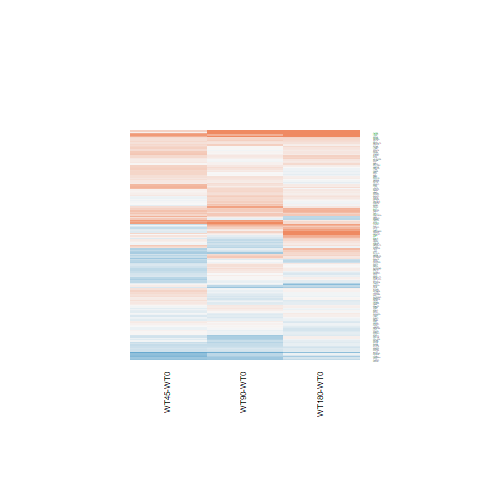

The data file committed next to this chart (first rows):
WT180-WT0.logFC, WT180-WT0.AveExpr, WT180-WT0.t, WT180-WT0.P.Value, WT180-WT0.adj.P.Val, WT180-WT0.B, WT45-WT0.logFC, WT45-WT0.AveExpr, WT45-WT0.t, WT45-WT0.P.Value, WT45-WT0.adj.P.Val, WT45-WT0.B, WT90-WT0.logFC, WT90-WT0.AveExpr, WT90-WT0.t, WT90-WT0.P.Value, WT90-WT0.adj.P.Val, WT90-WT0.B
-0.3616, 8.975, -1.291, 0.2088, 0.6664, -6.09, -0.6844, 8.975, -2.452, 0.0218, 0.2418, -3.818, -0.6075, 8.975, -2.174, 0.03968, 0.2557, -4.527
0.2649, 5.256, 1.587, 0.1255, 0.5743, -5.645, -0.2696, 5.256, -1.575, 0.1283, 0.3986, -5.281, 0.2703, 5.256, 1.619, 0.1183, 0.3996, -5.421
-0.03355, 10.89, -0.2371, 0.8146, 0.958, -6.858, -0.1382, 10.89, -0.9787, 0.3374, 0.6029, -6.037, 0.1578, 10.89, 1.112, 0.2771, 0.5847, -6.084
-0.1004, 6.694, -0.7648, 0.4518, 0.8353, -6.638, -0.3527, 6.694, -2.674, 0.0132, 0.2268, -3.368, -0.3483, 6.694, -2.643, 0.01418, 0.1824, -3.603
-0.03792, 5.74, -0.2201, 0.8276, 0.961, -6.873, -0.1212, 5.74, -0.7011, 0.4899, 0.7187, -6.274, 0.4143, 5.74, 2.433, 0.0227, 0.2136, -4.014
0.1857, 7.037, 1.044, 0.3068, 0.7495, -6.39, 0.3431, 7.037, 1.93, 0.06538, 0.3192, -4.8, 0.02618, 7.037, 0.1471, 0.8843, 0.9582, -6.746
-0.5299, 1.916, -1.491, 0.1487, 0.5999, -5.284, -0.7917, 1.916, -2.111, 0.04531, 0.2881, -3.971, -0.52, 1.916, -1.468, 0.155, 0.4475, -5.156
-0.09116, 5.581, -0.524, 0.605, 0.8955, -6.753, -0.215, 5.581, -1.229, 0.2309, 0.5071, -5.769, 0.1098, 5.581, 0.635, 0.5314, 0.7752, -6.513
0.1534, 5.627, 1.067, 0.2964, 0.7408, -6.325, -0.08841, 5.627, -0.6097, 0.5477, 0.7575, -6.329, 0.2903, 5.627, 2.028, 0.05371, 0.2866, -4.774
-0.1202, 7.196, -0.5918, 0.5595, 0.878, -6.76, 0.3116, 7.196, 1.536, 0.1375, 0.4088, -5.419, 0.02055, 7.196, 0.1012, 0.9202, 0.9722, -6.754
0.1189, 5.667, 0.8395, 0.4094, 0.8143, -6.545, 0.098, 5.667, 0.6908, 0.4962, 0.7233, -6.288, -0.04709, 5.667, -0.3309, 0.7436, 0.8909, -6.661
-0.4368, 6.5, -2.07, 0.04924, 0.4078, -4.892, 0.438, 6.5, 2.102, 0.04617, 0.2891, -4.496, -0.1057, 6.5, -0.5043, 0.6186, 0.8293, -6.62
-0.1838, 2.257, -0.7236, 0.4762, 0.8426, -6.17, -0.09025, 2.257, -0.3587, 0.723, 0.8632, -6.014, 0.02191, 2.257, 0.08906, 0.9298, 0.9764, -6.281
0.06888, 6.665, 0.4259, 0.6739, 0.9146, -6.841, 0.3193, 6.665, 1.979, 0.05934, 0.3119, -4.714, -0.1009, 6.665, -0.6227, 0.5393, 0.7792, -6.553
-0.03123, 6.835, -0.185, 0.8548, 0.9672, -6.919, 0.2732, 6.835, 1.623, 0.1176, 0.3872, -5.291, -0.1204, 6.835, -0.7126, 0.4829, 0.7446, -6.496
-0.05453, 4.418, -0.2804, 0.7816, 0.9501, -6.774, 0.3088, 4.418, 1.618, 0.1186, 0.3886, -5.199, -0.3554, 4.418, -1.788, 0.08632, 0.3491, -5.078
0.1345, 6.834, 0.7463, 0.4627, 0.839, -6.653, 0.06431, 6.834, 0.3565, 0.7246, 0.8642, -6.498, 0.2883, 6.834, 1.602, 0.1221, 0.4044, -5.504
1.951, -0.9716, 3.508, 0.001788, 0.06294, -1.196, 0.8477, -0.9716, 1.335, 0.1942, 0.4705, -4.629, 0.6287, -0.9716, 0.9682, 0.3425, 0.6434, -5.047
0.08648, 4.916, 0.5037, 0.6191, 0.8983, -6.722, -0.03934, 4.916, -0.2273, 0.8221, 0.9204, -6.445, 0.1312, 4.916, 0.7661, 0.451, 0.7235, -6.376
0.04594, 5.878, 0.3006, 0.7663, 0.9455, -6.86, 0.2051, 5.878, 1.346, 0.1906, 0.4661, -5.646, -0.03828, 5.878, -0.2499, 0.8048, 0.922, -6.691
-0.1456, 5.244, -0.9865, 0.3336, 0.7686, -6.385, -0.2808, 5.244, -1.888, 0.071, 0.3272, -4.805, -0.2823, 5.244, -1.902, 0.06917, 0.3165, -4.962
0.1614, 6.535, 1.182, 0.2487, 0.7031, -6.223, 0.2413, 6.535, 1.768, 0.0896, 0.3542, -5.052, 0.7626, 6.535, 5.633, 8.17775918009813e-06, 0.001748, 3.589
-0.1743, -1.213, -0.3069, 0.7615, 0.9443, -5.644, -0.2406, -1.213, -0.4171, 0.6803, 0.8375, -5.286, -0.5793, -1.213, -0.9589, 0.3471, 0.647, -5.089
0.1452, 5.523, 0.8416, 0.4082, 0.8134, -6.537, 0.1489, 5.523, 0.8623, 0.397, 0.6494, -6.15, 0.05631, 5.523, 0.3255, 0.7476, 0.8929, -6.658
-0.1942, 6.239, -1.753, 0.0923, 0.5124, -5.429, 0.1206, 6.239, 1.094, 0.2846, 0.5571, -5.955, 0.02904, 6.239, 0.2633, 0.7946, 0.9166, -6.706
-0.1384, 7.214, -0.7714, 0.4479, 0.8343, -6.638, -0.3218, 7.214, -1.791, 0.08585, 0.3505, -5.031, 0.14, 7.214, 0.7803, 0.4428, 0.7181, -6.451
-0.1816, 5.693, -0.9178, 0.3678, 0.7911, -6.473, 0.2217, 5.693, 1.132, 0.2686, 0.5422, -5.9, -0.1282, 5.693, -0.6495, 0.5222, 0.7696, -6.505
0.09708, 7.758, 0.6479, 0.5231, 0.8629, -6.725, 0.2881, 7.758, 1.92, 0.06669, 0.3214, -4.815, 0.3674, 7.758, 2.447, 0.02205, 0.2106, -4.012
0.09654, 6.507, 0.5004, 0.6213, 0.8993, -6.799, 0.5896, 6.507, 3.076, 0.005144, 0.1979, -2.498, 0.1065, 6.507, 0.5524, 0.5858, 0.8094, -6.59
0.07915, 7.419, 0.5751, 0.5705, 0.8835, -6.772, 0.2113, 7.419, 1.535, 0.1377, 0.4088, -5.42, -0.06033, 7.419, -0.4385, 0.6649, 0.8525, -6.661
0.2504, -1.481, 0.3558, 0.7251, 0.9311, -5.38, 0.799, -1.481, 1.212, 0.2371, 0.5125, -4.681, 1.18, -1.481, 1.882, 0.07195, 0.3229, -4.037
1.293, 4.578, 5.571, 9.5631418849061e-06, 0.001077, 3.379, -0.003658, 4.578, -0.01469, 0.9884, 0.9946, -6.402, 0.05283, 4.578, 0.2138, 0.8325, 0.9346, -6.576
-0.1857, 5.587, -1.642, 0.1134, 0.5543, -5.577, 0.02321, 5.587, 0.2065, 0.8381, 0.9272, -6.505, -0.06552, 5.587, -0.582, 0.566, 0.7981, -6.544
2.828, -0.5905, 4.846, 6.00343665558333e-05, 0.004847, 1.609, 0.3401, -0.5905, 0.4429, 0.6618, 0.8268, -5.126, 1.378, -0.5905, 2.048, 0.05153, 0.2819, -3.824
0.009036, 8.03, 0.06919, 0.9454, 0.9855, -6.934, 0.3487, 8.03, 2.663, 0.01355, 0.2268, -3.394, 0.2451, 8.03, 1.873, 0.07316, 0.3246, -5.071
-0.05592, 6.648, -0.3516, 0.7282, 0.9318, -6.868, 0.2895, 6.648, 1.827, 0.07998, 0.3405, -4.967, 0.1126, 6.648, 0.7096, 0.4847, 0.7461, -6.496
0.2763, 1.93, 0.8478, 0.4048, 0.8106, -6.081, -0.5369, 1.93, -1.44, 0.1628, 0.4356, -4.985, -0.5826, 1.93, -1.561, 0.1315, 0.4175, -4.981
-0.1942, 5.273, -1.066, 0.297, 0.7413, -6.313, -0.3086, 5.273, -1.684, 0.1051, 0.3747, -5.142, -0.3171, 5.273, -1.732, 0.09595, 0.3647, -5.249
-0.011, 5.647, -0.07108, 0.9439, 0.9854, -6.897, -0.138, 5.647, -0.8877, 0.3835, 0.6403, -6.127, 0.02269, 5.647, 0.1468, 0.8845, 0.9582, -6.708
0.5739, 5.359, 3.244, 0.003427, 0.09729, -2.395, -0.3482, 5.359, -1.892, 0.07048, 0.3267, -4.782, 0.354, 5.359, 1.987, 0.0583, 0.2934, -4.826
-0.3097, 6.713, -1.577, 0.1278, 0.5779, -5.713, -0.4755, 6.713, -2.412, 0.02381, 0.2442, -3.901, -0.06996, 6.713, -0.3574, 0.7239, 0.8806, -6.689
-0.1275, 8.339, -0.7938, 0.435, 0.8277, -6.611, -0.04153, 8.339, -0.2584, 0.7982, 0.9082, -6.524, -0.3214, 8.339, -2.004, 0.05639, 0.2903, -4.845
-0.3772, 5.029, -1.904, 0.06891, 0.46, -5.117, -0.4292, 5.029, -2.156, 0.04119, 0.2803, -4.319, -0.004912, 5.029, -0.02524, 0.9801, 0.9921, -6.691
0.2548, 6.616, 1.565, 0.1306, 0.5814, -5.728, 0.2788, 6.616, 1.712, 0.0996, 0.3676, -5.146, 0.2216, 6.616, 1.36, 0.1862, 0.487, -5.833
0.3198, 5.929, 1.878, 0.07246, 0.4698, -5.213, 0.4737, 5.929, 2.789, 0.01013, 0.215, -3.109, 0.4263, 5.929, 2.51, 0.01915, 0.2043, -3.861
-0.1337, 8.016, -1.04, 0.3087, 0.7503, -6.39, 0.1323, 8.016, 1.027, 0.3145, 0.5839, -6.033, -0.06455, 8.016, -0.5017, 0.6204, 0.8305, -6.624
0.2401, 4.828, 1.187, 0.2466, 0.7022, -6.138, 0.6201, 4.828, 3.114, 0.004693, 0.1956, -2.354, 0.2036, 4.828, 1.006, 0.3246, 0.6261, -6.153
-0.08472, 2.912, -0.2654, 0.7929, 0.9534, -6.578, -0.7053, 2.912, -2.017, 0.0549, 0.3046, -4.293, -0.3988, 2.912, -1.2, 0.2416, 0.5461, -5.687
-0.008051, 5.82, -0.05787, 0.9543, 0.9878, -6.903, 0.2282, 5.82, 1.649, 0.1121, 0.3802, -5.224, 0.1614, 5.82, 1.165, 0.2553, 0.5605, -6.05
0.09499, 4.502, 0.5289, 0.6017, 0.8941, -6.674, 0.1671, 4.502, 0.9327, 0.3602, 0.6216, -6.014, 0.1914, 4.502, 1.072, 0.2942, 0.5994, -6.067
-0.06101, 4.632, -0.4339, 0.6682, 0.9128, -6.725, 0.3746, 4.632, 2.723, 0.0118, 0.2216, -3.192, 0.184, 4.632, 1.327, 0.1968, 0.4988, -5.784
0.5687, 2.632, 2.649, 0.014, 0.2329, -3.397, 0.3209, 2.632, 1.445, 0.1613, 0.4346, -5.138, 0.4176, 2.632, 1.912, 0.06775, 0.3144, -4.619
0.159, 6.177, 0.8912, 0.3816, 0.7985, -6.517, 0.4289, 6.177, 2.415, 0.02365, 0.2441, -3.891, 0.01841, 6.177, 0.1029, 0.9189, 0.972, -6.73
0.3138, 5.38, 1.974, 0.05989, 0.4399, -5.026, 0.2651, 5.38, 1.663, 0.1092, 0.3784, -5.179, 0.1141, 5.38, 0.7132, 0.4826, 0.7445, -6.44
1.381, 4.025, 6.205, 1.97964806954045e-06, 0.0003197, 4.967, 0.2994, 4.025, 1.251, 0.2228, 0.4998, -5.575, 0.1352, 4.025, 0.5585, 0.5816, 0.8069, -6.361
0.3458, 3.688, 1.517, 0.1422, 0.5926, -5.601, 0.146, 3.688, 0.6269, 0.5366, 0.7516, -6.141, 0.08988, 3.688, 0.3854, 0.7033, 0.8703, -6.451
-0.2418, 6.442, -2.107, 0.04567, 0.3953, -4.826, 0.06055, 6.442, 0.53, 0.601, 0.7913, -6.415, -0.109, 6.442, -0.9517, 0.3507, 0.6497, -6.291
0.01562, 5.908, 0.1041, 0.9179, 0.9806, -6.905, 0.1079, 5.908, 0.7206, 0.4781, 0.7104, -6.277, -0.1577, 5.908, -1.047, 0.3056, 0.6104, -6.175
-0.06876, 5.364, -0.6325, 0.533, 0.8677, -6.682, -0.07887, 5.364, -0.7243, 0.4758, 0.7091, -6.248, -0.1177, 5.364, -1.081, 0.2903, 0.5954, -6.118
-0.249, 7.194, -2.18, 0.03917, 0.3686, -4.703, -0.09069, 7.194, -0.7946, 0.4346, 0.6781, -6.249, -0.01902, 7.194, -0.1667, 0.869, 0.9515, -6.745
... 115 more rows
